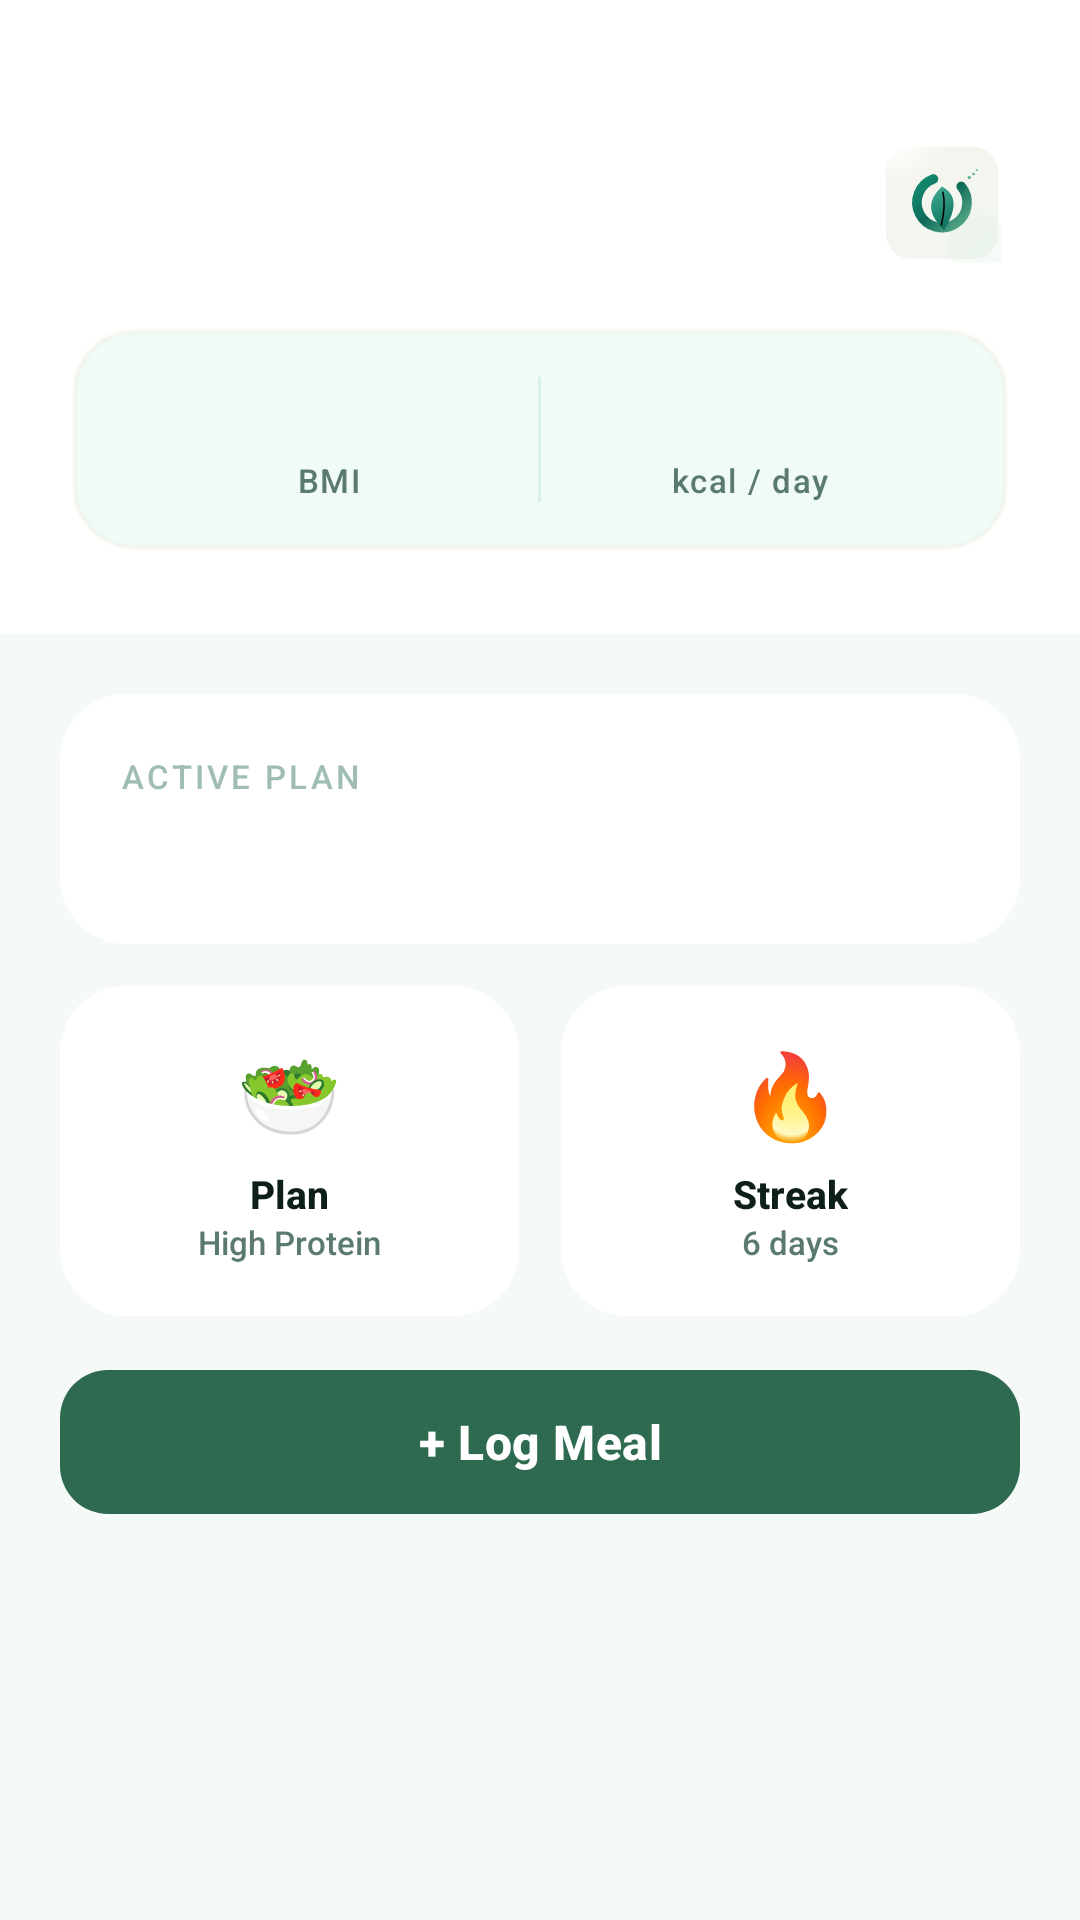

Produce the Android XML layout that renders to this screen, including the resource entries it uses.
<!-- AndroidManifest.xml: application theme Theme.CalixyAI -->
<!-- res/layout/fragment_home.xml -->
<?xml version="1.0" encoding="utf-8"?>
<ScrollView xmlns:android="http://schemas.android.com/apk/res/android"
    android:layout_width="match_parent"
    android:layout_height="match_parent"
    android:background="@color/background_primary"
    android:fillViewport="true">

    <LinearLayout
        android:layout_width="match_parent"
        android:layout_height="wrap_content"
        android:orientation="vertical">

        
        <LinearLayout
            android:layout_width="match_parent"
            android:layout_height="wrap_content"
            android:background="@color/background_surface"
            android:orientation="vertical"
            android:paddingHorizontal="24dp"
            android:paddingTop="24dp"
            android:paddingBottom="28dp">

            <TextView
                android:id="@+id/tvGreeting"
                android:layout_width="wrap_content"
                android:layout_height="wrap_content"
                android:textColor="@color/text_secondary"
                android:textSize="13sp"
                android:letterSpacing="0.08"
                android:textAllCaps="true"/>

            <LinearLayout
                android:layout_width="match_parent"
                android:layout_height="wrap_content"
                android:orientation="horizontal"
                android:gravity="center_vertical"
                android:layout_marginTop="4dp">

                <TextView
                    android:id="@+id/tvName"
                    android:layout_width="0dp"
                    android:layout_height="wrap_content"
                    android:layout_weight="1"
                    android:textColor="@color/text_primary"
                    android:textSize="28sp"
                    android:textStyle="bold"
                    android:letterSpacing="-0.01"/>

                <ImageView
                    android:layout_width="44dp"
                    android:layout_height="44dp"
                    android:src="@drawable/ic_bot_avatar"
                    android:padding="2dp"/>

            </LinearLayout>

            
            <LinearLayout
                android:layout_width="match_parent"
                android:layout_height="wrap_content"
                android:orientation="horizontal"
                android:layout_marginTop="20dp"
                android:background="@drawable/bg_card_elevated"
                android:padding="16dp">

                <LinearLayout
                    android:layout_width="0dp"
                    android:layout_height="wrap_content"
                    android:layout_weight="1"
                    android:orientation="vertical"
                    android:gravity="center">

                    <TextView
                        android:id="@+id/tvBmi"
                        android:layout_width="wrap_content"
                        android:layout_height="wrap_content"
                        android:textColor="@color/accent_primary"
                        android:textSize="20sp"
                        android:textStyle="bold"/>

                    <TextView
                        android:layout_width="wrap_content"
                        android:layout_height="wrap_content"
                        android:text="BMI"
                        android:textColor="@color/text_secondary"
                        android:textSize="11sp"
                        android:letterSpacing="0.05"/>

                </LinearLayout>

                <View
                    android:layout_width="1dp"
                    android:layout_height="match_parent"
                    android:background="@color/stroke_subtle"/>

                <LinearLayout
                    android:layout_width="0dp"
                    android:layout_height="wrap_content"
                    android:layout_weight="1"
                    android:orientation="vertical"
                    android:gravity="center">

                    <TextView
                        android:id="@+id/tvCalories"
                        android:layout_width="wrap_content"
                        android:layout_height="wrap_content"
                        android:textColor="@color/text_primary"
                        android:textSize="20sp"
                        android:textStyle="bold"/>

                    <TextView
                        android:layout_width="wrap_content"
                        android:layout_height="wrap_content"
                        android:text="kcal / day"
                        android:textColor="@color/text_secondary"
                        android:textSize="11sp"
                        android:letterSpacing="0.05"/>

                </LinearLayout>

            </LinearLayout>

        </LinearLayout>

        
        <LinearLayout
            android:layout_width="match_parent"
            android:layout_height="wrap_content"
            android:orientation="vertical"
            android:padding="20dp">

            
            <LinearLayout
                android:layout_width="match_parent"
                android:layout_height="wrap_content"
                android:background="@drawable/bg_card"
                android:orientation="vertical"
                android:padding="20dp"
                android:layout_marginBottom="14dp">

                <TextView
                    android:layout_width="wrap_content"
                    android:layout_height="wrap_content"
                    android:text="ACTIVE PLAN"
                    android:textColor="@color/text_tertiary"
                    android:textSize="11sp"
                    android:letterSpacing="0.1"
                    android:layout_marginBottom="6dp"/>

                <TextView
                    android:id="@+id/tvGoal"
                    android:layout_width="wrap_content"
                    android:layout_height="wrap_content"
                    android:textColor="@color/text_primary"
                    android:textSize="17sp"
                    android:textStyle="bold"/>

            </LinearLayout>

            
            <LinearLayout
                android:layout_width="match_parent"
                android:layout_height="wrap_content"
                android:orientation="horizontal"
                android:layout_marginBottom="14dp">

                <LinearLayout
                    android:layout_width="0dp"
                    android:layout_height="110dp"
                    android:layout_weight="1"
                    android:layout_marginEnd="7dp"
                    android:background="@drawable/bg_card"
                    android:gravity="center"
                    android:orientation="vertical">

                    <TextView
                        android:layout_width="wrap_content"
                        android:layout_height="wrap_content"
                        android:text="🥗"
                        android:textSize="28sp"/>

                    <TextView
                        android:layout_width="wrap_content"
                        android:layout_height="wrap_content"
                        android:layout_marginTop="6dp"
                        android:text="Plan"
                        android:textColor="@color/text_primary"
                        android:textSize="13sp"
                        android:textStyle="bold"/>

                    <TextView
                        android:layout_width="wrap_content"
                        android:layout_height="wrap_content"
                        android:text="High Protein"
                        android:textColor="@color/text_secondary"
                        android:textSize="11sp"/>

                </LinearLayout>

                <LinearLayout
                    android:layout_width="0dp"
                    android:layout_height="110dp"
                    android:layout_weight="1"
                    android:layout_marginStart="7dp"
                    android:background="@drawable/bg_card"
                    android:gravity="center"
                    android:orientation="vertical">

                    <TextView
                        android:layout_width="wrap_content"
                        android:layout_height="wrap_content"
                        android:text="🔥"
                        android:textSize="28sp"/>

                    <TextView
                        android:layout_width="wrap_content"
                        android:layout_height="wrap_content"
                        android:layout_marginTop="6dp"
                        android:text="Streak"
                        android:textColor="@color/text_primary"
                        android:textSize="13sp"
                        android:textStyle="bold"/>

                    <TextView
                        android:layout_width="wrap_content"
                        android:layout_height="wrap_content"
                        android:text="6 days"
                        android:textColor="@color/text_secondary"
                        android:textSize="11sp"/>

                </LinearLayout>

            </LinearLayout>

            
            <com.google.android.material.button.MaterialButton
                style="@style/Widget.CalixyAI.Button.Primary"
                android:layout_width="match_parent"
                android:layout_height="wrap_content"
                android:text="+ Log Meal"/>

        </LinearLayout>

    </LinearLayout>

</ScrollView>
<!-- resources referenced by this layout -->
<resources>
  <color name="accent_primary">#2D6A4F</color>
  <color name="background_primary">#F5FAF8</color>
  <color name="background_surface">#FFFFFF</color>
  <color name="stroke_subtle">#DCF0EA</color>
  <color name="text_primary">#0D1F18</color>
  <color name="text_secondary">#5A7A6E</color>
  <color name="text_tertiary">#A0BDB5</color>
  <!-- drawable bg_card (drawable) -->
  <?xml version="1.0" encoding="utf-8"?>
  <shape xmlns:android="http://schemas.android.com/apk/res/android">
      <solid android:color="@color/background_card"/>
      <corners android:radius="22dp"/>
      <padding android:left="2dp" android:top="2dp" android:right="2dp" android:bottom="2dp"/>
  </shape>
  <!-- drawable bg_card_elevated (drawable) -->
  <?xml version="1.0" encoding="utf-8"?>
  <shape xmlns:android="http://schemas.android.com/apk/res/android">
      <solid android:color="#F0FBF7"/>
      <corners android:radius="20dp"/>
      <stroke android:width="1.5dp" android:color="@color/stroke_accent"/>
  </shape>
  <!-- drawable ic_bot_avatar: vector/xml drawable (drawable, 4825 chars, omitted) -->
  <style name="Widget.CalixyAI.Button.Primary" parent="Widget.Material3.Button">
          <item name="android:textColor">@color/text_on_accent</item>
          <item name="backgroundTint">@color/accent_primary</item>
          <item name="cornerRadius">16dp</item>
          <item name="android:minHeight">56dp</item>
          <item name="android:textStyle">bold</item>
          <item name="android:textSize">16sp</item>
          <item name="android:letterSpacing">0.01</item>
          <item name="elevation">0dp</item>
      </style>
  <style name="Theme.CalixyAI" parent="Theme.Material3.Light.NoActionBar">
          <item name="android:statusBarColor">@android:color/transparent</item>
          <item name="android:navigationBarColor">@color/background_surface</item>
          <item name="android:windowLightStatusBar" tools:targetApi="m">true</item>
          <item name="android:windowLightNavigationBar" tools:targetApi="o_mr1">true</item>
          <item name="colorPrimary">@color/accent_primary</item>
          <item name="colorOnPrimary">@color/text_on_accent</item>
          <item name="colorSecondary">@color/accent_secondary</item>
          <item name="colorSurface">@color/background_surface</item>
          <item name="colorOnSurface">@color/text_primary</item>
          <item name="android:windowBackground">@color/background_primary</item>
          <item name="android:fontFamily">sans-serif-medium</item>
      </style>
  <color name="background_card">#FFFFFF</color>
  <color name="stroke_accent">#0DBF8540</color>
  <color name="text_on_accent">#FFFFFF</color>
  <color name="accent_secondary">#0098AA</color>
</resources>
